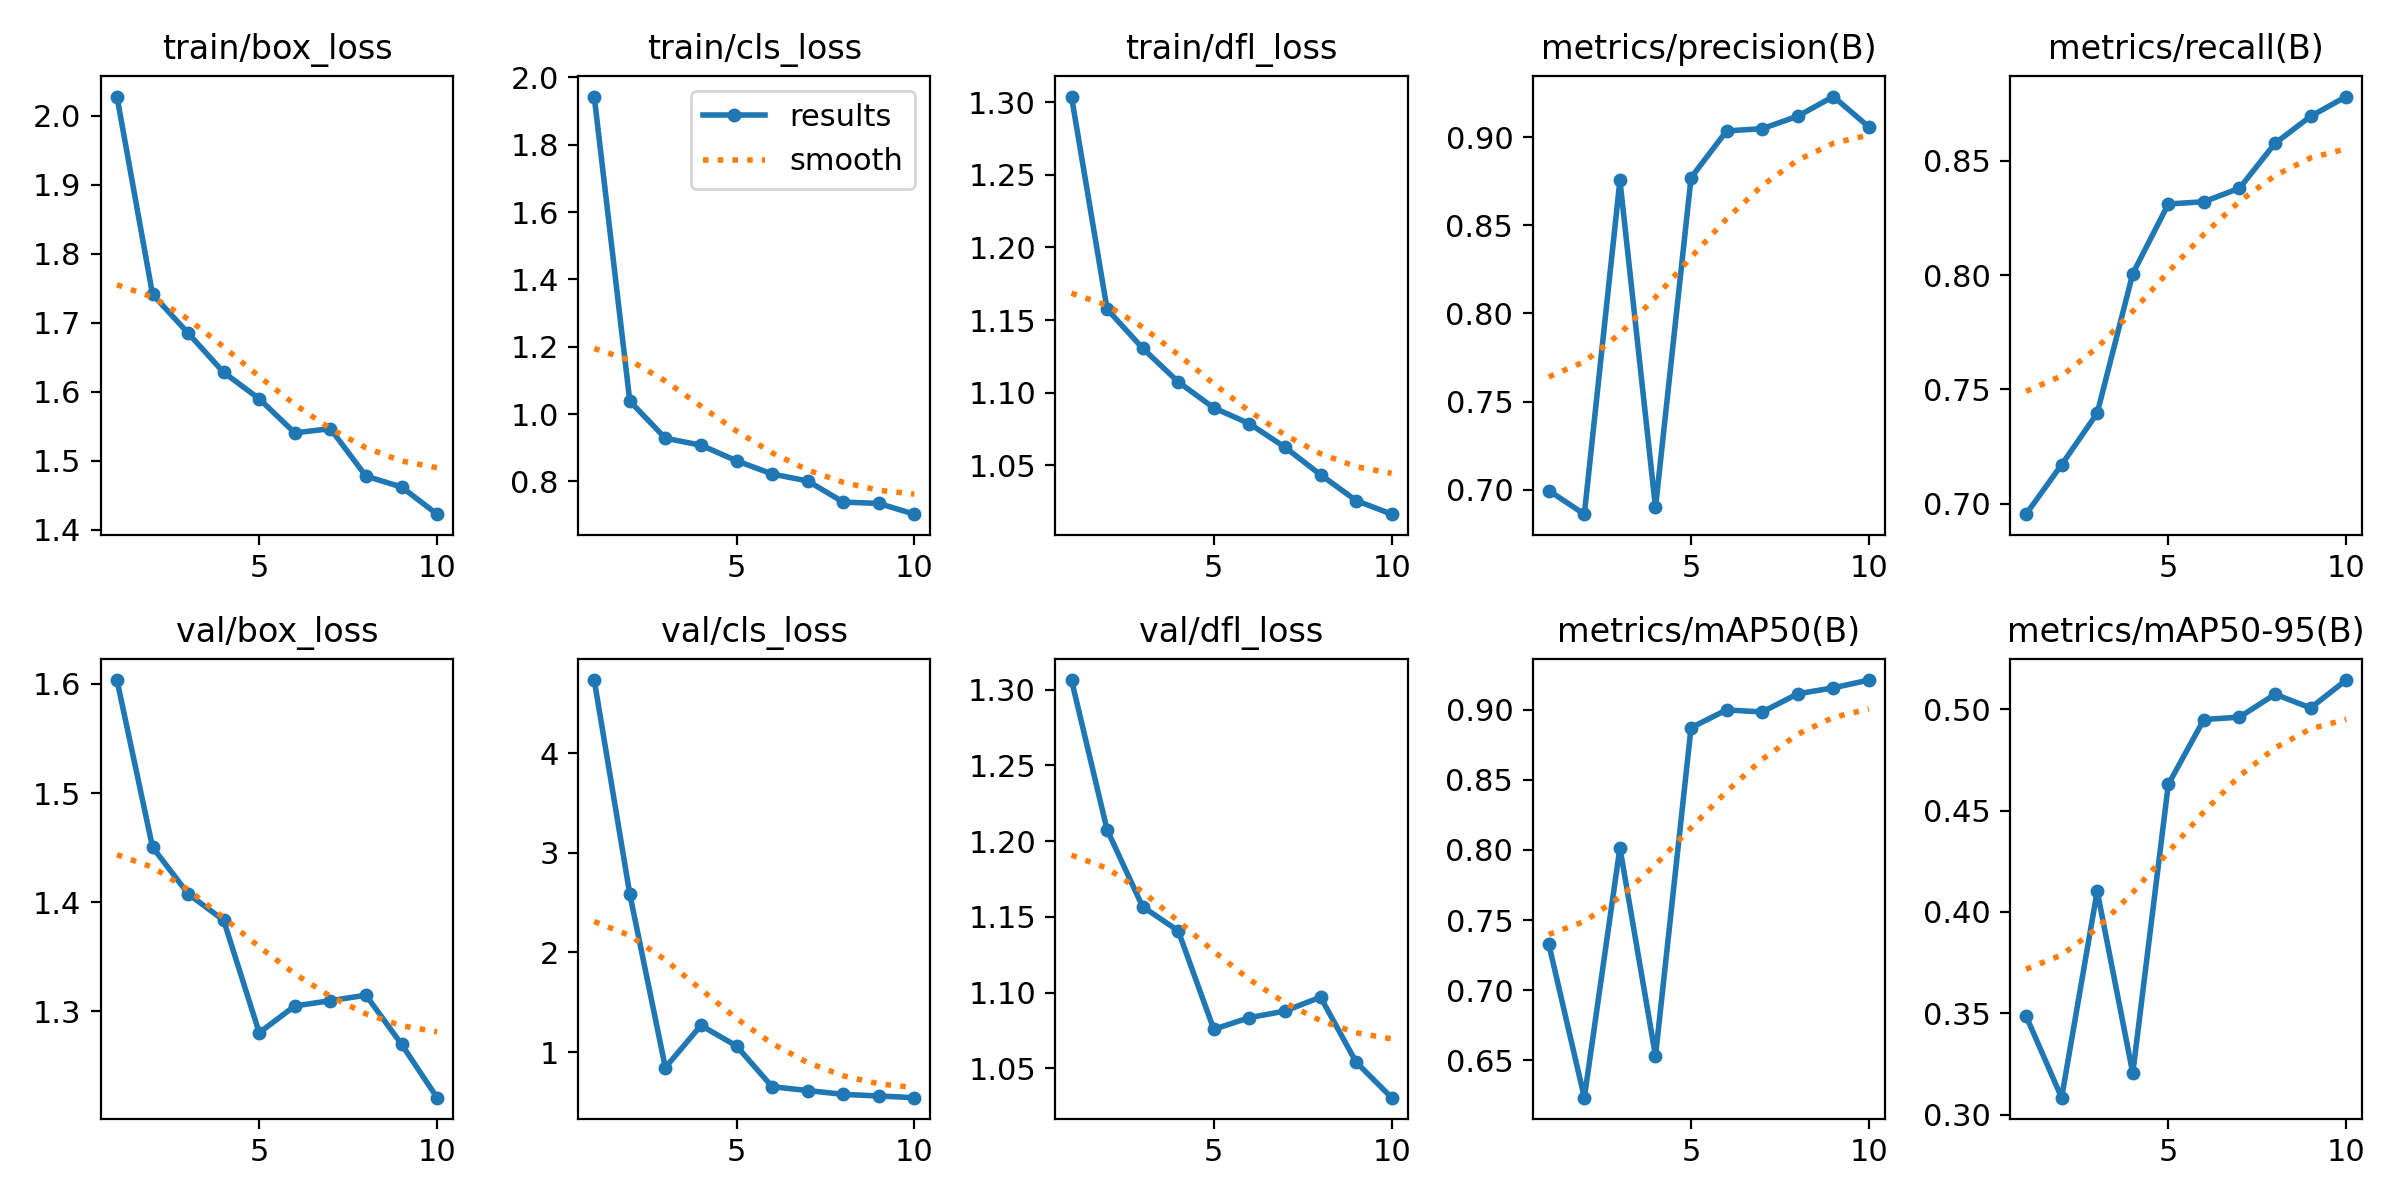

The table this chart was drawn from, first rows:
epoch, time, train/box_loss, train/cls_loss, train/dfl_loss, metrics/precision(B), metrics/recall(B), metrics/mAP50(B), metrics/mAP50-95(B), val/box_loss, val/cls_loss, val/dfl_loss, lr/pg0, lr/pg1, lr/pg2
1, 11.5, 2.028, 1.943, 1.304, 0.6995, 0.6955, 0.7329, 0.3487, 1.604, 4.733, 1.306, 0.0006515, 0.0006515, 0.0006515
2, 18.45, 1.741, 1.039, 1.158, 0.6861, 0.7171, 0.6234, 0.3084, 1.45, 2.585, 1.208, 0.001188, 0.001188, 0.001188
3, 25.04, 1.685, 0.9284, 1.131, 0.8756, 0.7396, 0.8016, 0.4103, 1.408, 0.8446, 1.157, 0.001592, 0.001592, 0.001592
4, 31.66, 1.628, 0.9078, 1.107, 0.6899, 0.8006, 0.6531, 0.3205, 1.383, 1.267, 1.141, 0.001406, 0.001406, 0.001406
5, 38.24, 1.59, 0.8615, 1.09, 0.877, 0.831, 0.8872, 0.4629, 1.28, 1.061, 1.076, 0.001208, 0.001208, 0.001208
6, 44.85, 1.54, 0.8222, 1.079, 0.9036, 0.832, 0.8999, 0.4949, 1.305, 0.6525, 1.084, 0.00101, 0.00101, 0.00101
7, 51.45, 1.546, 0.8015, 1.063, 0.9048, 0.8379, 0.8984, 0.4961, 1.31, 0.6139, 1.088, 0.000812, 0.000812, 0.000812
8, 58.05, 1.478, 0.7389, 1.044, 0.9119, 0.8576, 0.9114, 0.5073, 1.315, 0.5756, 1.097, 0.000614, 0.000614, 0.000614
9, 64.66, 1.462, 0.7348, 1.026, 0.9231, 0.8693, 0.9156, 0.5006, 1.27, 0.5593, 1.054, 0.000416, 0.000416, 0.000416
10, 71.22, 1.423, 0.7029, 1.016, 0.9058, 0.878, 0.9212, 0.5143, 1.221, 0.5423, 1.031, 0.000218, 0.000218, 0.000218
